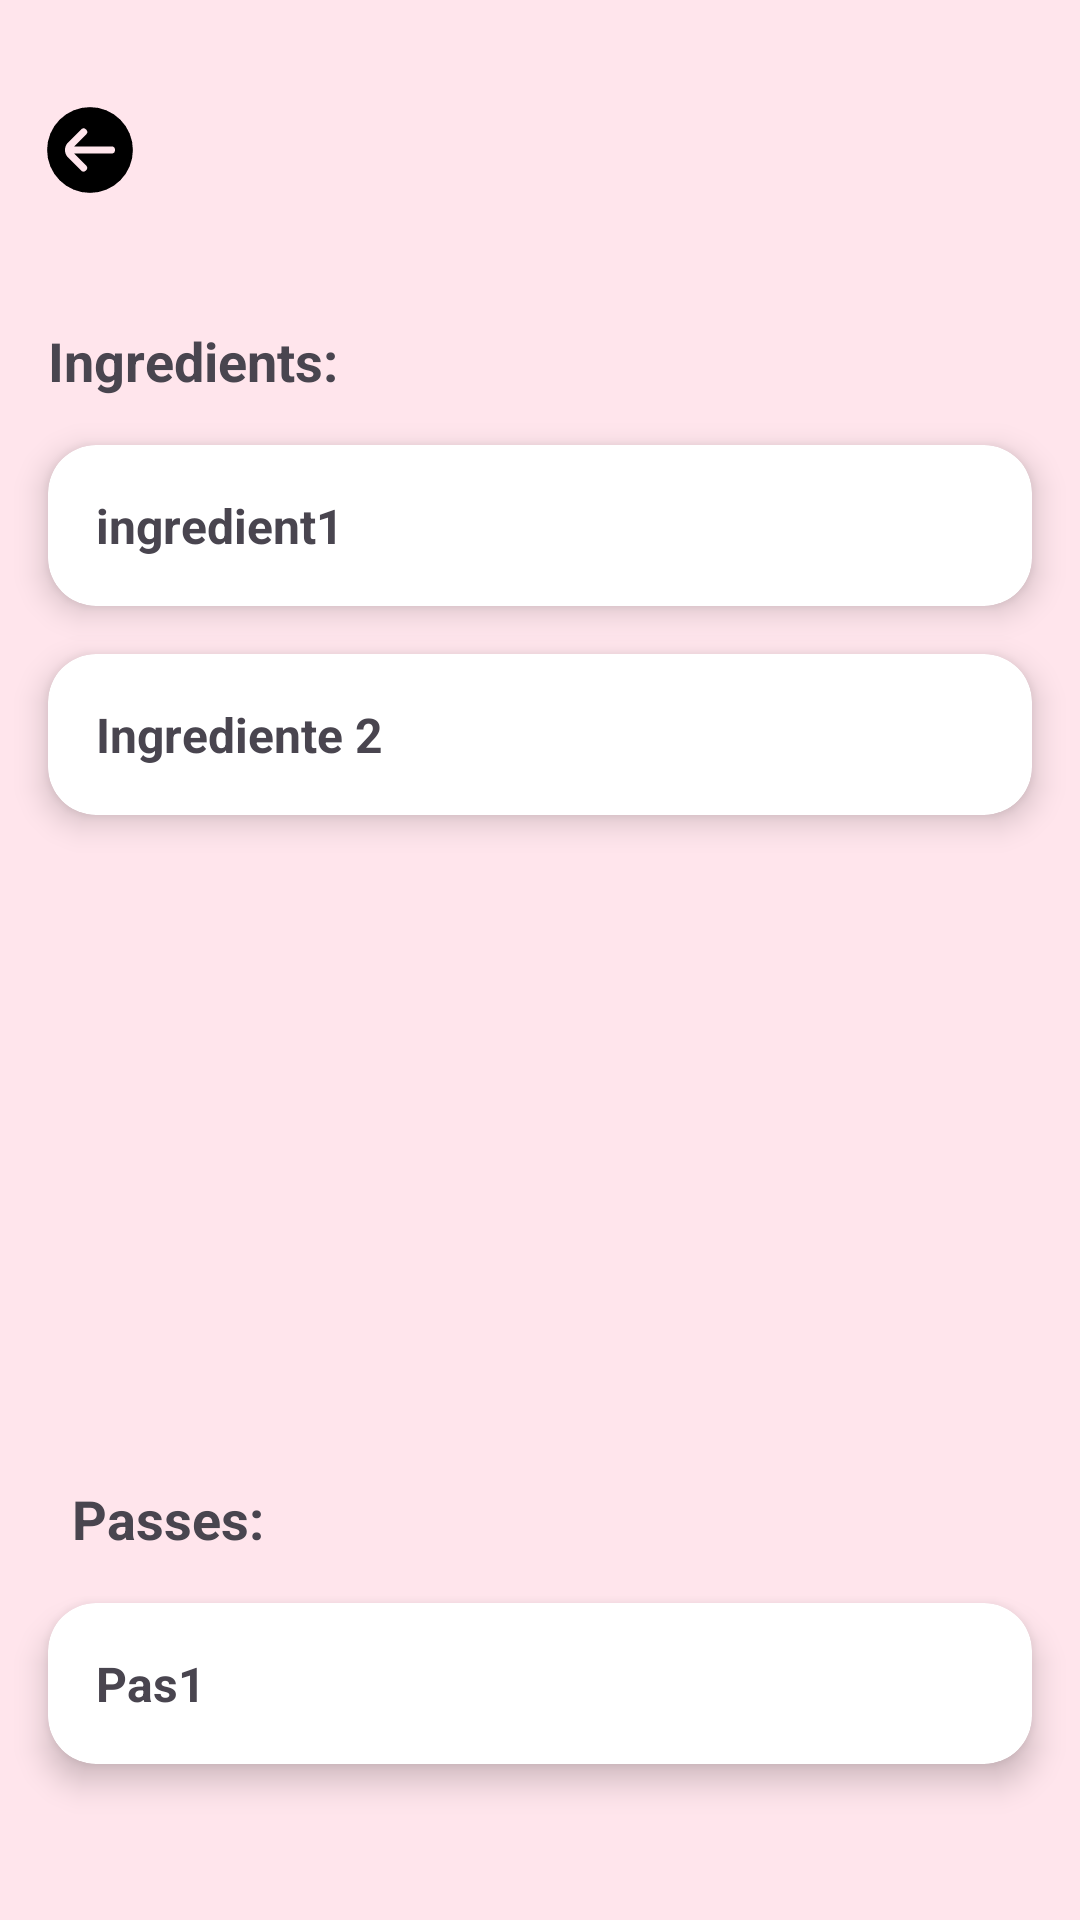

Here is an Android app screen rendered from its layout file. Give the layout XML and the strings, colors and styles it references.
<!-- AndroidManifest.xml: application theme Theme.SodaPop -->
<!-- res/layout/activity_view_recepta.xml -->
<?xml version="1.0" encoding="utf-8"?>
<androidx.constraintlayout.widget.ConstraintLayout xmlns:android="http://schemas.android.com/apk/res/android"
    xmlns:app="http://schemas.android.com/apk/res-auto"
    xmlns:tools="http://schemas.android.com/tools"
    android:id="@+id/main"
    android:layout_width="match_parent"
    android:layout_height="match_parent"
    tools:context=".view.ViewReceptaActivity"
    android:background="@color/rosafondo">

    <ImageView
        android:id="@+id/backButton"
        android:layout_width="60dp"
        android:layout_height="60dp"
        android:src="@drawable/draw_volver_foreground"
        android:contentDescription="@string/tornar_enrere"
        android:padding="8dp"
        android:layout_marginTop="20dp"
        app:layout_constraintTop_toTopOf="parent"
        app:layout_constraintStart_toStartOf="parent"/>

    <TextView
        android:id="@+id/ingredientes"
        android:layout_width="wrap_content"
        android:layout_height="wrap_content"
        android:layout_marginStart="16dp"
        android:text="@string/ingredientes"
        android:textStyle="bold"
        android:textSize="18sp"
        app:layout_constraintTop_toBottomOf="@id/backButton"
        app:layout_constraintStart_toStartOf="parent"
        android:layout_marginTop="28dp"/>

    <androidx.cardview.widget.CardView
        android:id="@+id/cardIngrediente"
        android:layout_width="match_parent"
        android:layout_height="wrap_content"
        android:layout_marginStart="16dp"
        android:layout_marginEnd="16dp"
        android:layout_marginTop="16dp"
        app:cardCornerRadius="16dp"
        app:cardElevation="6dp"
        app:layout_constraintTop_toBottomOf="@id/ingredientes"
        app:layout_constraintStart_toStartOf="parent"
        app:layout_constraintEnd_toEndOf="parent">

        <TextView
            android:id="@+id/textIngrediente"
            android:layout_width="wrap_content"
            android:layout_height="wrap_content"
            android:padding="16dp"
            android:text="@string/ingrediente1"
            android:textSize="16sp"
            android:textStyle="bold"/>

    </androidx.cardview.widget.CardView>
    <androidx.cardview.widget.CardView
        android:id="@+id/cardIngrediente2"
        android:layout_width="match_parent"
        android:layout_height="wrap_content"
        android:layout_marginStart="16dp"
        android:layout_marginEnd="16dp"
        android:layout_marginTop="16dp"
        app:cardCornerRadius="16dp"
        app:cardElevation="6dp"
        app:layout_constraintTop_toBottomOf="@id/cardIngrediente"
        app:layout_constraintStart_toStartOf="parent"
        app:layout_constraintEnd_toEndOf="parent">

        <TextView
            android:id="@+id/textIngrediente2"
            android:layout_width="wrap_content"
            android:layout_height="wrap_content"
            android:padding="16dp"
            android:text="@string/ingrediente2"
            android:textSize="16sp"
            android:textStyle="bold"/>

    </androidx.cardview.widget.CardView>

    <TextView
        android:id="@+id/passes"
        android:layout_width="wrap_content"
        android:layout_height="wrap_content"
        android:layout_marginStart="24dp"
        android:layout_marginTop="292dp"
        android:text="@string/passes"
        android:textSize="18sp"
        android:textStyle="bold"
        app:layout_constraintStart_toStartOf="parent"
        app:layout_constraintTop_toBottomOf="@id/cardIngrediente" />

    <androidx.cardview.widget.CardView
        android:id="@+id/cardPassos"
        android:layout_width="match_parent"
        android:layout_height="wrap_content"
        android:layout_marginStart="16dp"
        android:layout_marginEnd="16dp"
        android:layout_marginTop="16dp"
        app:cardCornerRadius="16dp"
        app:cardElevation="6dp"
        app:layout_constraintTop_toBottomOf="@id/passes"
        app:layout_constraintStart_toStartOf="parent"
        app:layout_constraintEnd_toEndOf="parent">

        <TextView
            android:id="@+id/textPassos"
            android:layout_width="wrap_content"
            android:layout_height="wrap_content"
            android:padding="16dp"
            android:text="@string/passo1"
            android:textSize="16sp"
            android:textStyle="bold"/>

    </androidx.cardview.widget.CardView>

</androidx.constraintlayout.widget.ConstraintLayout>
<!-- resources referenced by this layout -->
<resources>
  <color name="rosafondo">#ffe5ec</color>
  <!-- drawable draw_volver_foreground (drawable) -->
  <vector xmlns:android="http://schemas.android.com/apk/res/android"
      android:width="108dp"
      android:height="108dp"
      android:viewportWidth="24"
      android:viewportHeight="24">
    <group android:scaleX="0.65"
        android:scaleY="0.65"
        android:translateX="4.2"
        android:translateY="4.2">
      <path
          android:fillColor="#FF000000"
          android:pathData="M24,12A12,12 0,1 0,12 24,12.013 12.013,0 0,0 24,12ZM9.465,17.707 L5.879,14.121h0a3,3 0,0 1,0 -4.243L9.465,6.293l0.025,-0.024a1,1 0,1 1,1.389 1.438L7.586,11 18,10.993a1,1 0,0 1,0 2L7.587,13l3.292,3.293a1,1 0,1 1,-1.414 1.414Z"/>
    </group>
  </vector>
  <string name="ingrediente1">ingredient1</string>
  <string name="ingrediente2">Ingrediente 2</string>
  <string name="ingredientes">Ingredients:</string>
  <string name="passes">Passes:</string>
  <string name="passo1">Pas1</string>
  <string name="tornar_enrere" />
  <style name="Theme.SodaPop" parent="Base.Theme.SodaPop" />
  <style name="Base.Theme.SodaPop" parent="Theme.Material3.DayNight.NoActionBar">
          
          
      </style>
</resources>
